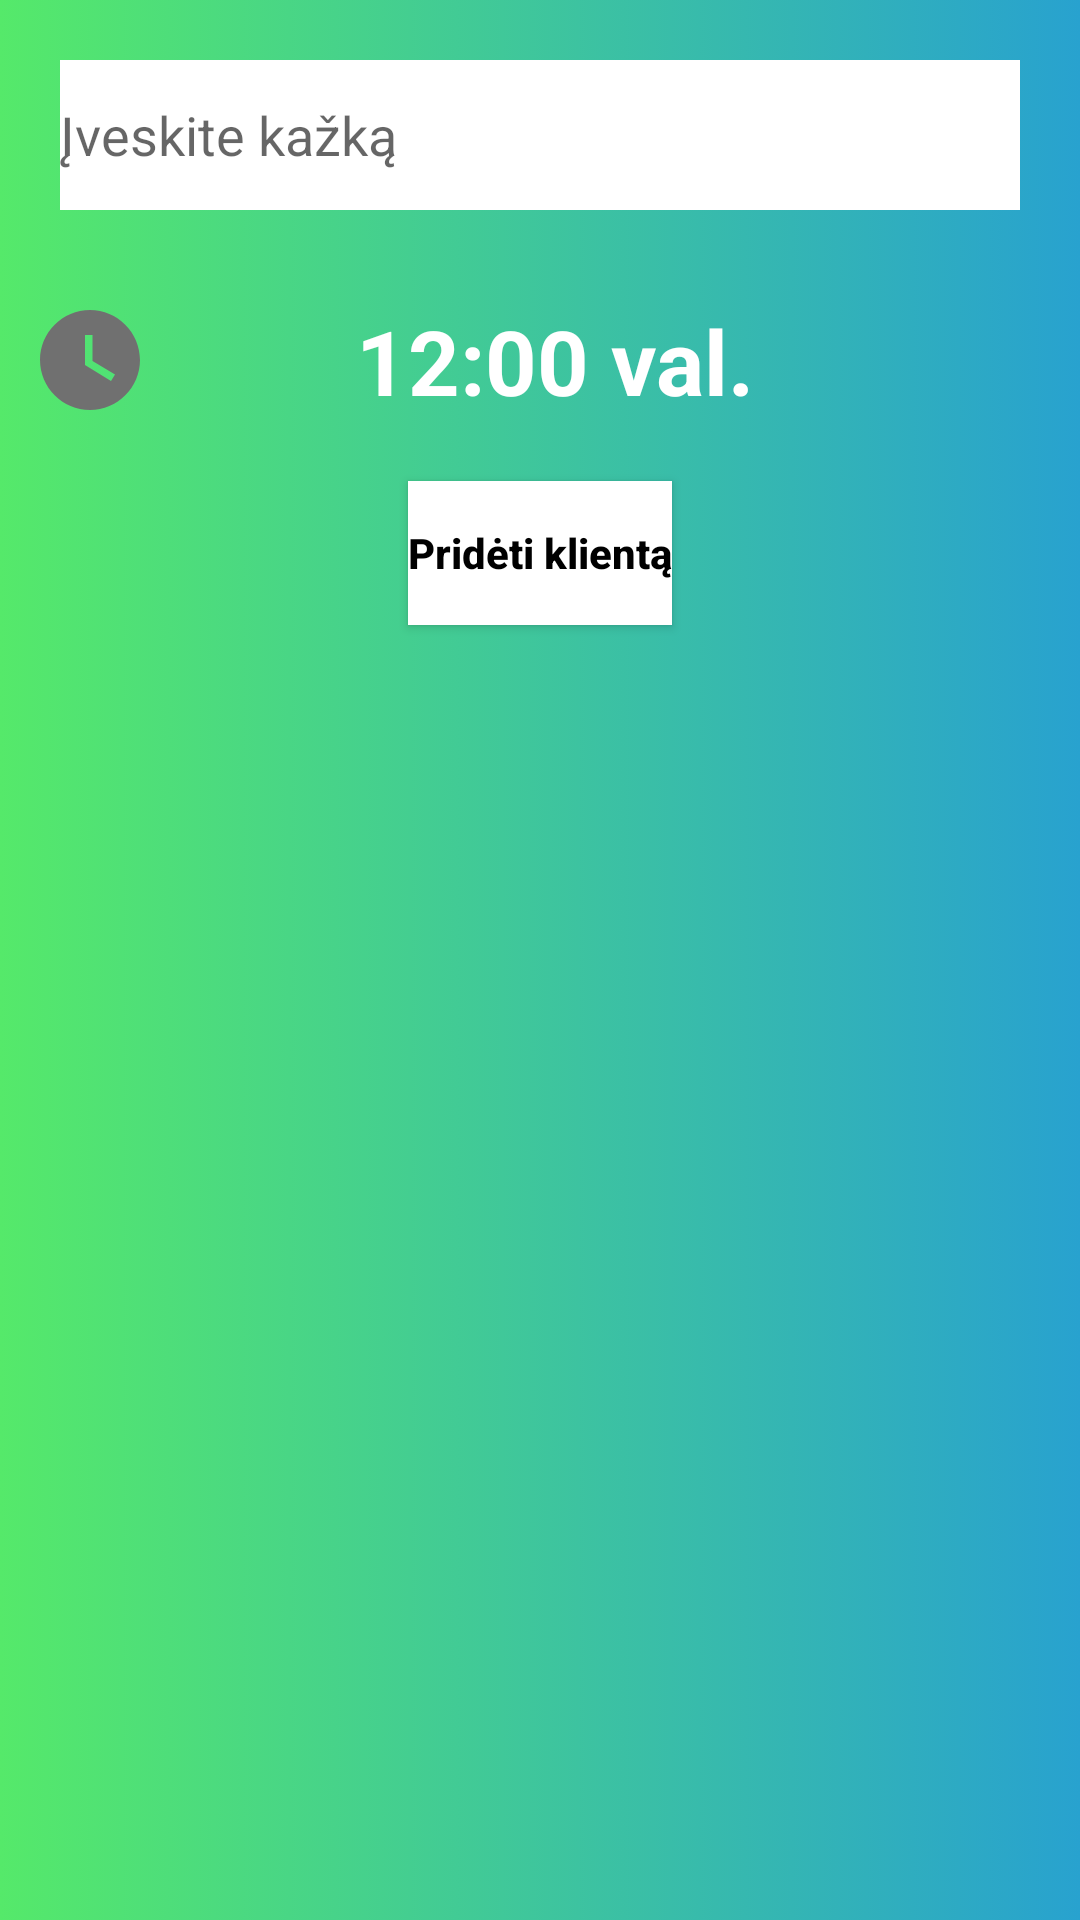

Here is an Android app screen rendered from its layout file. Give the layout XML and the strings, colors and styles it references.
<!-- AndroidManifest.xml: application theme AppTheme -->
<!-- res/layout/new_event1.xml -->
<?xml version="1.0" encoding="utf-8"?>
<LinearLayout
    xmlns:android="http://schemas.android.com/apk/res/android"
    android:orientation="vertical"
    android:layout_width="match_parent"
    android:layout_height="wrap_content"
    android:background="@drawable/soft_blue_green">

    <EditText
        android:layout_width="match_parent"
        android:layout_height="50dp"
        android:background="#ffffff"
        android:hint="Įveskite kažką"
        android:inputType="textShortMessage"
        android:layout_margin="20dp"
        android:layout_gravity="center"
        android:id="@+id/eventname"/>
    <LinearLayout
        android:layout_width="match_parent"
        android:layout_height="wrap_content"
        android:orientation="horizontal">
        <ImageButton
            android:layout_width="40dp"
            android:layout_height="40dp"
            android:background="@drawable/watch"
            android:layout_margin="10dp"
            android:id="@+id/set_event_time"
            />
        <TextView
            android:layout_width="match_parent"
            android:layout_height="wrap_content"
            android:text="12:00 val."
            android:gravity="center"
            android:textSize="30sp"
            android:paddingLeft="-50dp"
            android:textColor="#ffffff"
            android:textStyle="bold"
            android:id="@+id/event_time"
            android:layout_margin="10dp"/>

    </LinearLayout>

    <Button
        android:layout_width="wrap_content"
        android:layout_height="wrap_content"
        android:text="Pridėti klientą"
        android:layout_gravity="center"
        android:layout_margin="10dp"
        android:textAllCaps="false"
        android:textStyle="bold"
        android:textColor="#000000"
        android:background="#ffffff"
        android:id="@+id/add_event"/>

</LinearLayout>
<!-- resources referenced by this layout -->
<resources>
  <!-- drawable soft_blue_green (drawable) -->
  <?xml version="1.0" encoding="utf-8"?>
  <selector xmlns:android="http://schemas.android.com/apk/res/android">
  <item android:state_pressed="true">
      <shape android:shape="rectangle">
          <solid android:color="@color/colorGreen"/>
      </shape>
  </item>
      <item>
          <shape android:shape="rectangle">
              <gradient android:startColor="@color/colorGreen"
                  android:endColor="@color/colorBlue"/>
          </shape>
      </item>
  </selector>
  <!-- drawable watch (drawable) -->
  <vector android:height="24dp" android:tint="#707070"
      android:viewportHeight="24.0" android:viewportWidth="24.0"
      android:width="24dp" xmlns:android="http://schemas.android.com/apk/res/android">
      <path android:fillColor="#FF000000" android:pathData="M12,2C6.5,2 2,6.5 2,12s4.5,10 10,10 10,-4.5 10,-10S17.5,2 12,2zM16.2,16.2L11,13L11,7h1.5v5.2l4.5,2.7 -0.8,1.3z"/>
  </vector>
  <style name="AppTheme" parent="Theme.AppCompat.Light.NoActionBar">
          
          <item name="colorPrimary">@color/colorPrimary</item>
          <item name="colorPrimaryDark">@color/colorPrimaryDark</item>
          <item name="colorAccent">@color/colorAccent</item>
      </style>
  <color name="colorGreen">#55E96A</color>
  <color name="colorBlue">#28A2CF</color>
  <color name="colorPrimary">#6200EE</color>
  <color name="colorPrimaryDark">#3700B3</color>
  <color name="colorAccent">#03DAC5</color>
</resources>
